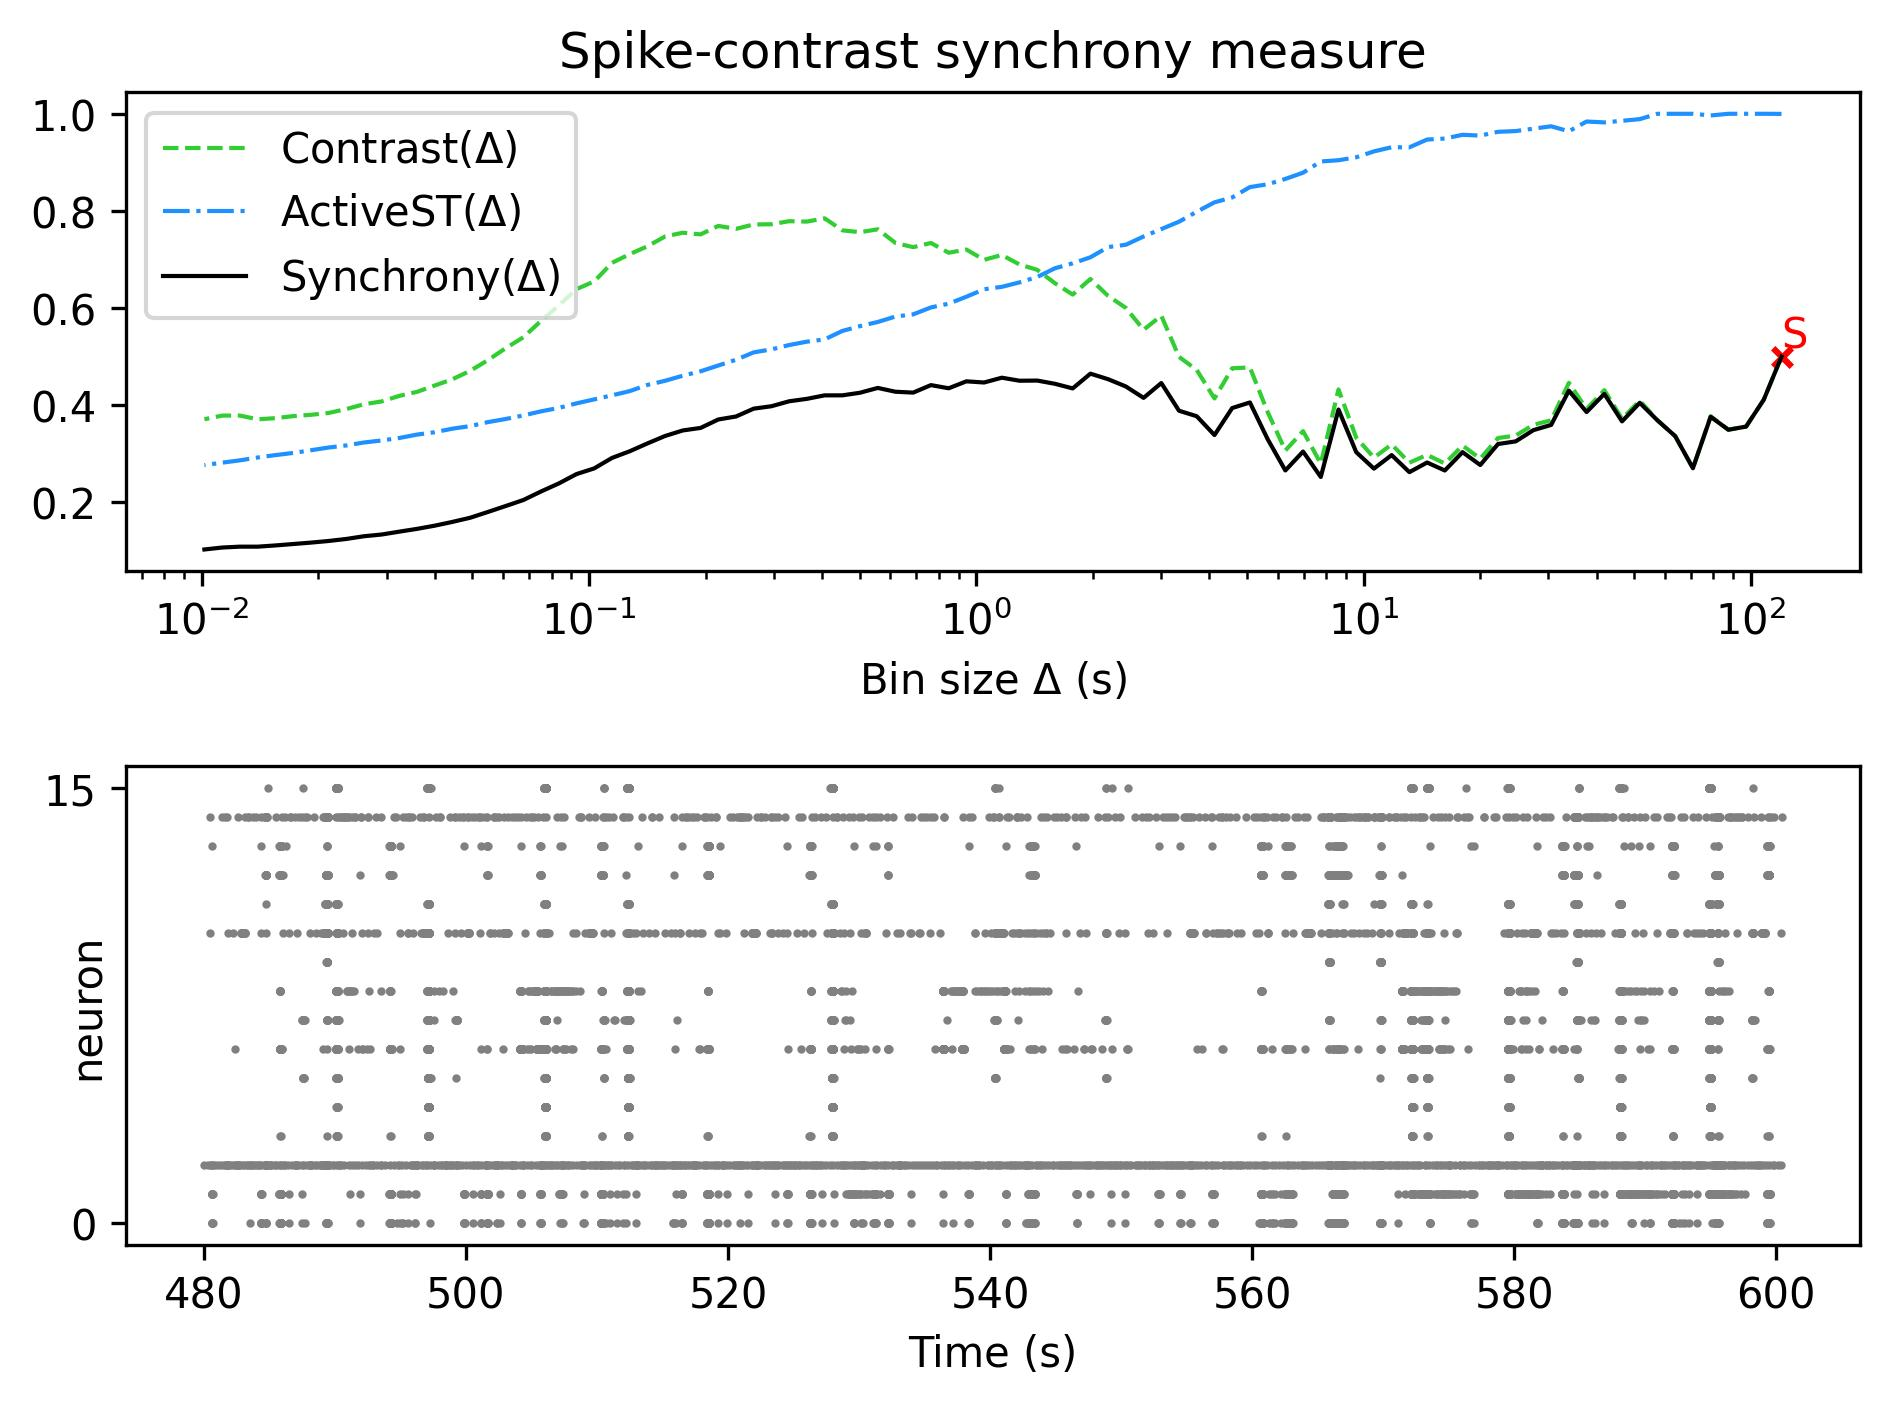

The data file committed next to this chart (first rows):
, Spike-contrast (120.0 s), Spike-contrast (108.0 s), Spike-contrast (97.2 s), Spike-contrast (87.48 s), Spike-contrast (78.732 s), Spike-contrast (70.859 s), Spike-contrast (63.773 s), Spike-contrast (57.396 s), Spike-contrast (51.656 s), Spike-contrast (46.49 s), Spike-contrast (41.841 s), Spike-contrast (37.657 s), Spike-contrast (33.892 s), Spike-contrast (30.502 s), Spike-contrast (27.452 s), Spike-contrast (24.707 s), Spike-contrast (22.236 s), Spike-contrast (20.013 s), Spike-contrast (18.011 s), Spike-contrast (16.21 s), Spike-contrast (14.589 s), Spike-contrast (13.13 s), Spike-contrast (11.817 s)
0, 0.4997, 0.4111, 0.3556, 0.3491, 0.3757, 0.2698, 0.3359, 0.3684, 0.4045, 0.3663, 0.4229, 0.3855, 0.4296, 0.359, 0.3483, 0.3251, 0.3196, 0.2764, 0.3029, 0.2651, 0.2815, 0.2617, 0.2968
